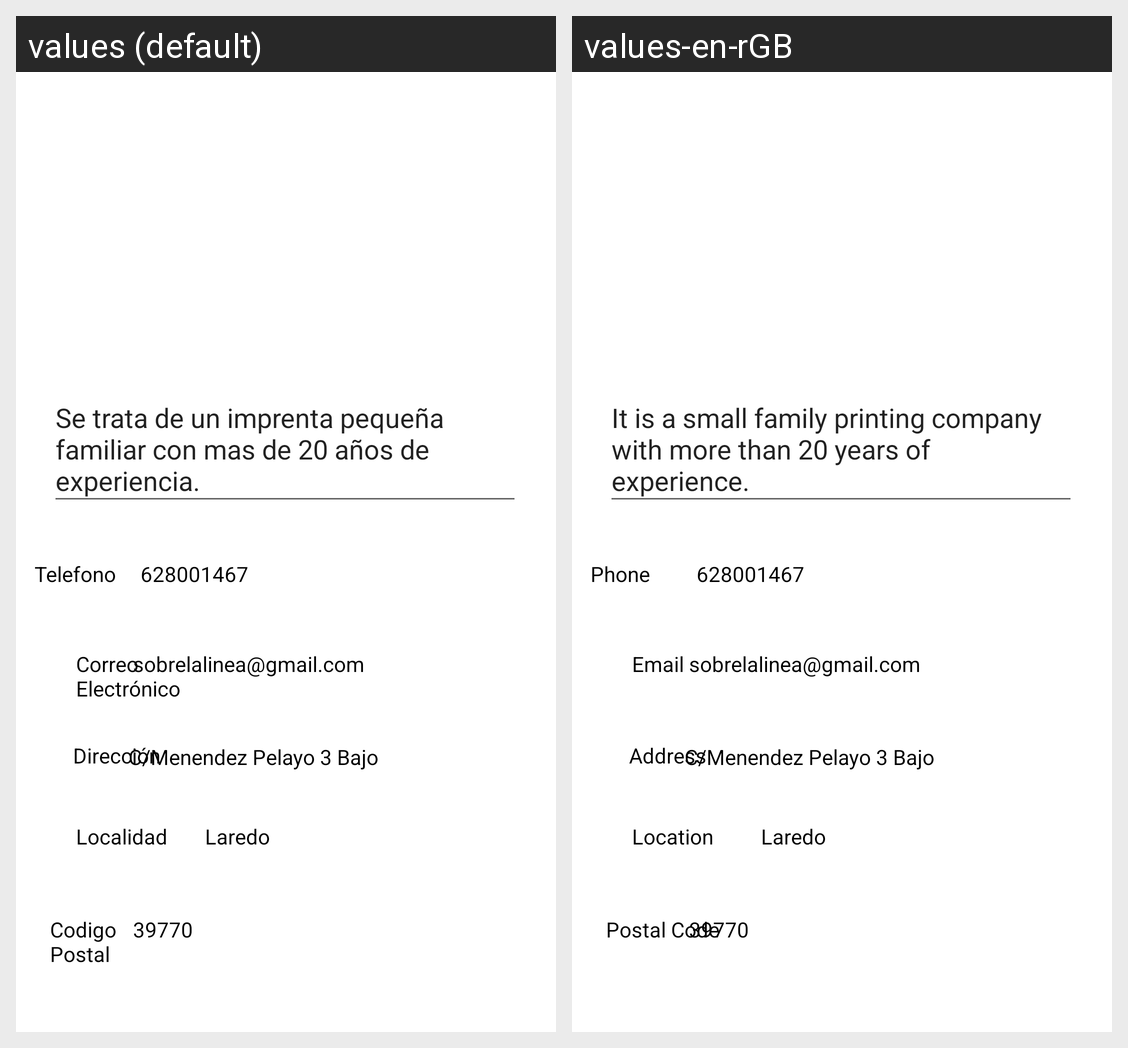

The same Android screen rendered under two of its app's locales, left to right. List the strings drawn on it with the default value and each locale's translation.
Android screen res/layout/activity_informacion.xml rendered under 2 locales, left to right: values (default), values-en-rGB. Device: Nexus 5 (rendered at 1080×1920; each locale shown at half size, 540×960, under a caption strip naming it); theme Theme.SobreLaLineaApp.
Strings drawn on this screen, with the default value and each locale's value (text and hints the layout hard-codes, and strings that could not be matched under every locale, appear in the picture but are not listed):

Telefono
  values: Telefono
  values-en-rGB: Phone

email
  values: Correo Electrónico
  values-en-rGB: Email

Direccion
  values: Dirección
  values-en-rGB: Address

Localidad
  values: Localidad
  values-en-rGB: Location

codigoPostal
  values: Codigo Postal
  values-en-rGB: Postal Code

descripcionTienda
  values: Se trata de un imprenta pequeña familiar con mas de 20 años de experiencia.
  values-en-rGB: It is a small family printing company with more than 20 years of experience.
